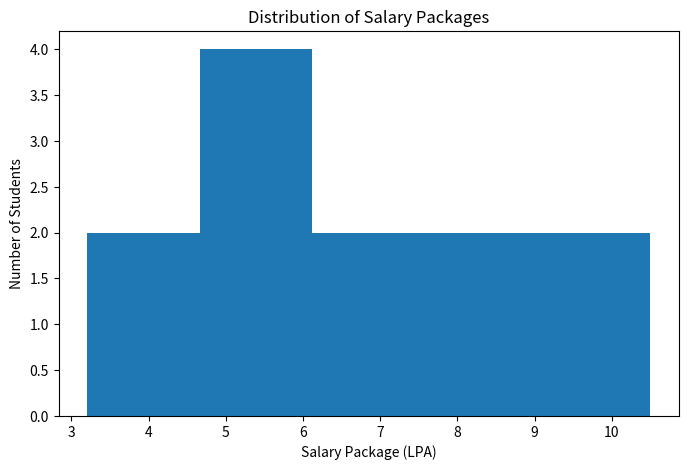

Generate this figure with matplotlib:
import matplotlib.pyplot as plt

salary = [3.2, 4.5, 5.0, 6.8, 7.2, 8.5, 4.8, 5.5, 6.0, 7.8, 9.2, 10.5]

plt.figure(figsize=(8,5))
plt.hist(salary, bins=5)

plt.title("Distribution of Salary Packages")
plt.xlabel("Salary Package (LPA)")
plt.ylabel("Number of Students")

plt.show()
